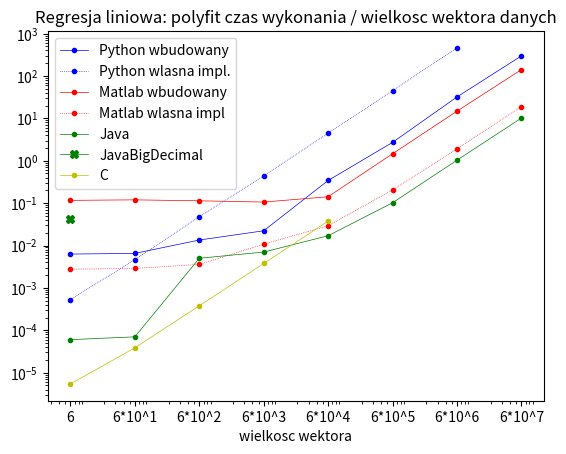

This figure's Python source: (Note: this script raises an exception after producing the figure.)
import matplotlib.pyplot as plt 
import numpy as np
plt.title('Regresja liniowa: polyfit czas wykonania / wielkosc wektora danych') 
plt.style.use('_mpl-gallery')


x=[6,60,600,6000,60000,600000,6000000,60000000]
p=[None,None,None,None,None,None,None,None]
pi=[None,None,None,None,None,None,None,None]
m=[None,None,None,None,None,None,None,None]
mi=[None,None,None,None,None,None,None,None]
j=[None,None,None,None,None,None,None,None]
jb=[None,None,None,None,None,None,None,None]
c=[None,None,None,None,None,None,None,None]

  


p[0] =0.006285429000854492
pi[0]=0.0005295276641845703
m[0] =0.116236
mi[0]=0.002762
j[0] =0.00006
jb[0]=0.042
c[0] =0.00000542

p[1] =0.006508588790893555
pi[1]=0.0046460628509521484
m[1] =0.119444
mi[1]=0.002877
j[1] =0.00007
c[1] =0.0000386


p[2] =0.013457536697387695
pi[2]=0.04746580123901367
m[2] =0.113454
mi[2]=0.003579
j[2] =0.005
c[2] =0.000377

p[3] =0.022266149520874023
pi[3]=0.4420018196105957
m[3] =0.105964
mi[3]=0.010766
j[3] =0.007
c[3] =0.003765

p[4] =0.3423604965209961
pi[4]=4.443346738815308
m[4] =0.141357
mi[4]=0.029239
j[4] =0.017
c[4] =0.037662

p[5] =2.708757162094116
pi[5]=45.06006598472595
m[5] =1.461024
mi[5]=0.204299
j[5] =0.102

p[6]= 31.923200130462646
pi[6]=459.18202471733093
m[6]= 14.773479
mi[6]=  1.915774
j[6]=  1.029

p[7]=297.654235124588
m[7]=140.964373
mi[7]= 18.935610
j[7]= 10.143





plt.plot( x, p, 'b.-', label='Python wbudowany', linewidth=.5 )
plt.plot( x, pi, 'b.:', label='Python wlasna impl.', linewidth=.5 )
plt.plot( x, m, 'r.-', label='Matlab wbudowany', linewidth=.5 )
plt.plot( x, mi, 'r.:', label='Matlab wlasna impl', linewidth=.5 )
plt.plot( x, j, 'g.-', label='Java', linewidth=.5 )
plt.plot( x, jb, 'gX-', label='JavaBigDecimal', linewidth=.5 )
plt.plot( x, c, 'y.-', label='C', linewidth=.5 )



plt.legend()
plt.xscale('log') # 'linear' 'symlog' 'logit' 
plt.yscale('log') # 'linear' 'symlog' 'logit' 
#plt.ylim( 0.1, 5 )
plt.xticks(x,[ '6','6*10^1','6*10^2','6*10^3','6*10^4','6*10^5','6*10^6','6*10^7' ])
plt.xlabel('wielkosc wektora')




  
plt.savefig( '../000.fig/fig01.pdf',dpi=400 ) 
plt.show()
plt.close()



